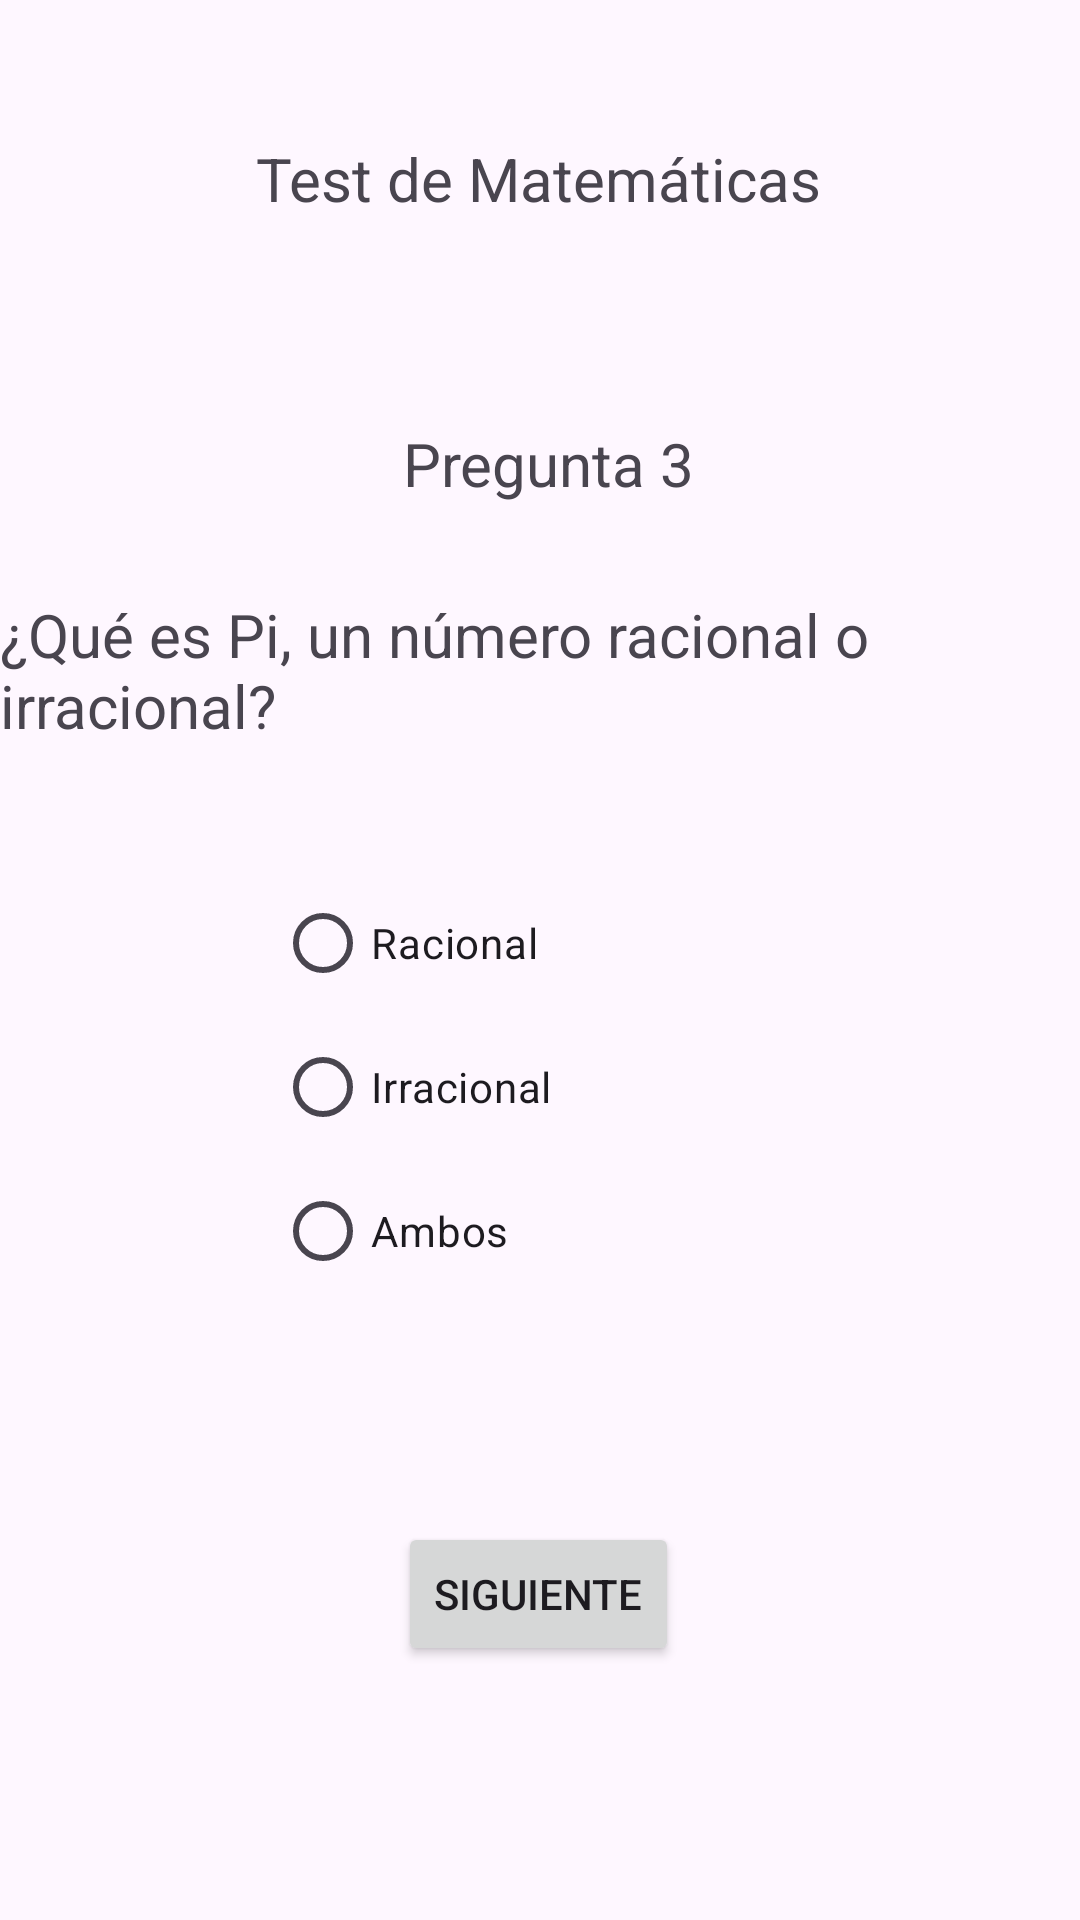

Produce the Android XML layout that renders to this screen, including the resource entries it uses.
<!-- AndroidManifest.xml: application theme Theme.Deber_Listas_Check_Radio -->
<!-- res/layout/activity_matematicas3.xml -->
<?xml version="1.0" encoding="utf-8"?>
<androidx.constraintlayout.widget.ConstraintLayout xmlns:android="http://schemas.android.com/apk/res/android"
    xmlns:app="http://schemas.android.com/apk/res-auto"
    xmlns:tools="http://schemas.android.com/tools"
    android:id="@+id/main"
    android:layout_width="match_parent"
    android:layout_height="match_parent"
    tools:context=".Matematicas3">

    <TextView
        android:id="@+id/textView10"
        android:layout_width="wrap_content"
        android:layout_height="wrap_content"
        android:text="Test de Matemáticas"
        android:textSize="20sp"
        app:layout_constraintBottom_toBottomOf="parent"
        app:layout_constraintEnd_toEndOf="parent"
        app:layout_constraintHorizontal_bias="0.498"
        app:layout_constraintStart_toStartOf="parent"
        app:layout_constraintTop_toTopOf="parent"
        app:layout_constraintVertical_bias="0.075" />

    <TextView
        android:id="@+id/textView11"
        android:layout_width="wrap_content"
        android:layout_height="wrap_content"
        android:text="¿Qué es Pi, un número racional o irracional?"
        android:textSize="20sp"
        app:layout_constraintBottom_toBottomOf="parent"
        app:layout_constraintEnd_toEndOf="parent"
        app:layout_constraintHorizontal_bias="0.497"
        app:layout_constraintStart_toStartOf="parent"
        app:layout_constraintTop_toTopOf="parent"
        app:layout_constraintVertical_bias="0.336" />

    <Button
        android:id="@+id/btnSiguiente3"
        android:layout_width="wrap_content"
        android:layout_height="wrap_content"
        android:text="Siguiente"
        app:layout_constraintBottom_toBottomOf="parent"
        app:layout_constraintEnd_toEndOf="parent"
        app:layout_constraintHorizontal_bias="0.498"
        app:layout_constraintStart_toStartOf="parent"
        app:layout_constraintTop_toTopOf="parent"
        app:layout_constraintVertical_bias="0.857" />

    <TextView
        android:id="@+id/textView12"
        android:layout_width="wrap_content"
        android:layout_height="wrap_content"
        android:text="Pregunta 3"
        android:textSize="20sp"
        app:layout_constraintBottom_toBottomOf="parent"
        app:layout_constraintEnd_toEndOf="parent"
        app:layout_constraintHorizontal_bias="0.511"
        app:layout_constraintStart_toStartOf="parent"
        app:layout_constraintTop_toTopOf="parent"
        app:layout_constraintVertical_bias="0.23" />

    <RadioGroup
        android:id="@+id/rgP4"
        android:layout_width="177dp"
        android:layout_height="146dp"
        app:layout_constraintBottom_toBottomOf="parent"
        app:layout_constraintEnd_toEndOf="parent"
        app:layout_constraintStart_toStartOf="parent"
        app:layout_constraintTop_toTopOf="parent"
        app:layout_constraintVertical_bias="0.588">

        <RadioButton
            android:id="@+id/rbOpUnoP3"
            android:layout_width="match_parent"
            android:layout_height="wrap_content"
            android:text="Racional" />

        <RadioButton
            android:id="@+id/rbOpCorrectaP3"
            android:layout_width="match_parent"
            android:layout_height="wrap_content"
            android:text="Irracional" />

        <RadioButton
            android:id="@+id/rbOpTresP3"
            android:layout_width="match_parent"
            android:layout_height="wrap_content"
            android:text="Ambos" />
    </RadioGroup>

</androidx.constraintlayout.widget.ConstraintLayout>
<!-- resources referenced by this layout -->
<resources>
  <style name="Theme.Deber_Listas_Check_Radio" parent="Base.Theme.Deber_Listas_Check_Radio" />
  <style name="Base.Theme.Deber_Listas_Check_Radio" parent="Theme.Material3.DayNight.NoActionBar">
          
          
      </style>
</resources>
